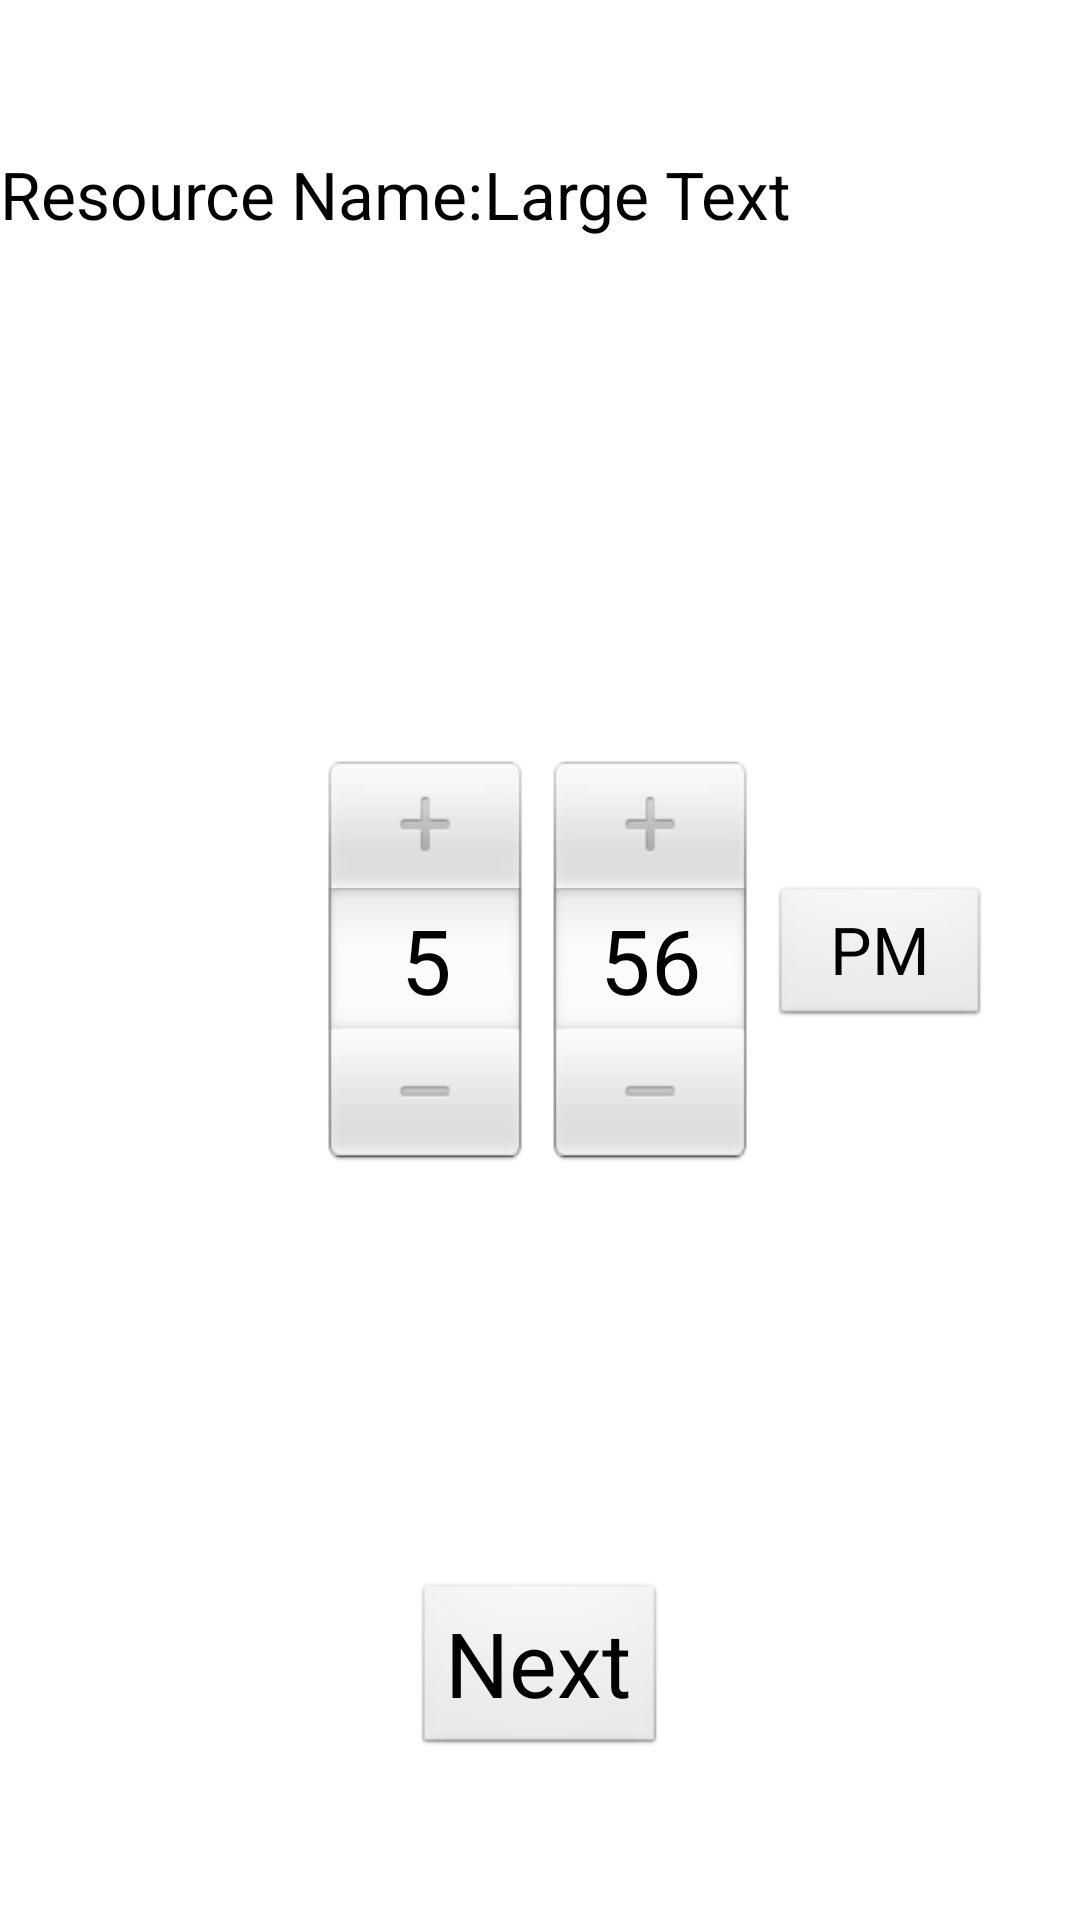

Layout XML and referenced resources for this Android screen:
<!-- AndroidManifest.xml: application theme AppTheme -->
<!-- res/layout/selecttime.xml -->
<?xml version="1.0" encoding="utf-8"?>
<RelativeLayout xmlns:android="http://schemas.android.com/apk/res/android"
    android:layout_width="match_parent"
    android:layout_height="match_parent"
    android:orientation="vertical" >

    <TextView
        android:id="@+id/textView1"
        android:layout_width="wrap_content"
        android:layout_height="wrap_content"
        android:layout_alignParentLeft="true"
        android:layout_alignParentTop="true"
        android:layout_marginTop="50dp"
        android:text="Resource Name:"
        android:textAppearance="?android:attr/textAppearanceLarge" />

    <TimePicker
        android:id="@+id/timePicker1"
        android:layout_width="wrap_content"
        android:layout_height="wrap_content"
        android:layout_alignParentRight="true"
        android:layout_centerVertical="true"
        android:layout_marginRight="30dp" />

    <TextView
        android:id="@+id/game"
        android:layout_width="wrap_content"
        android:layout_height="wrap_content"
        android:layout_alignBaseline="@+id/textView1"
        android:layout_alignBottom="@+id/textView1"
        android:layout_toRightOf="@+id/textView1"
        android:text="Large Text"
        android:textAppearance="?android:attr/textAppearanceLarge" />

    <Button
        android:id="@+id/ne"
        android:layout_width="wrap_content"
        android:layout_height="wrap_content"
        android:layout_alignParentBottom="true"
        android:layout_centerHorizontal="true"
        android:layout_marginBottom="54dp"
        android:text="Next"
        android:textColor="@color/black"
        android:textSize="30dp" />

</RelativeLayout>
<!-- resources referenced by this layout -->
<resources>
  <color name="black">#000000</color>
  <style name="AppTheme" parent="AppBaseTheme">
          
          <item name="android:actionBarStyle">@style/MyActionBar</item>
      </style>
  <style name="AppBaseTheme" parent="android:Theme.Light">
          
      </style>
  <style name="MyActionBar" parent="@android:style/Widget.Holo.Light.ActionBar">
          <item name="android:background">@drawable/action_bar_background</item>
          <item name="android:titleTextStyle">@style/TitleTextStyle</item>
      </style>
  <style name="TitleTextStyle" parent="@android:style/Widget.Holo.Light.ActionBar">
  	    <item name="android:textColor">@color/white</item>
  	    <item name="android:typeface">sans</item>
  	    <item name="android:textSize">24sp</item>
  	    <item name="android:background">@color/actionBarBackground</item>
  	</style>
  <color name="white">#FFFFFF</color>
  <color name="actionBarBackground">#457EB1</color>
</resources>
